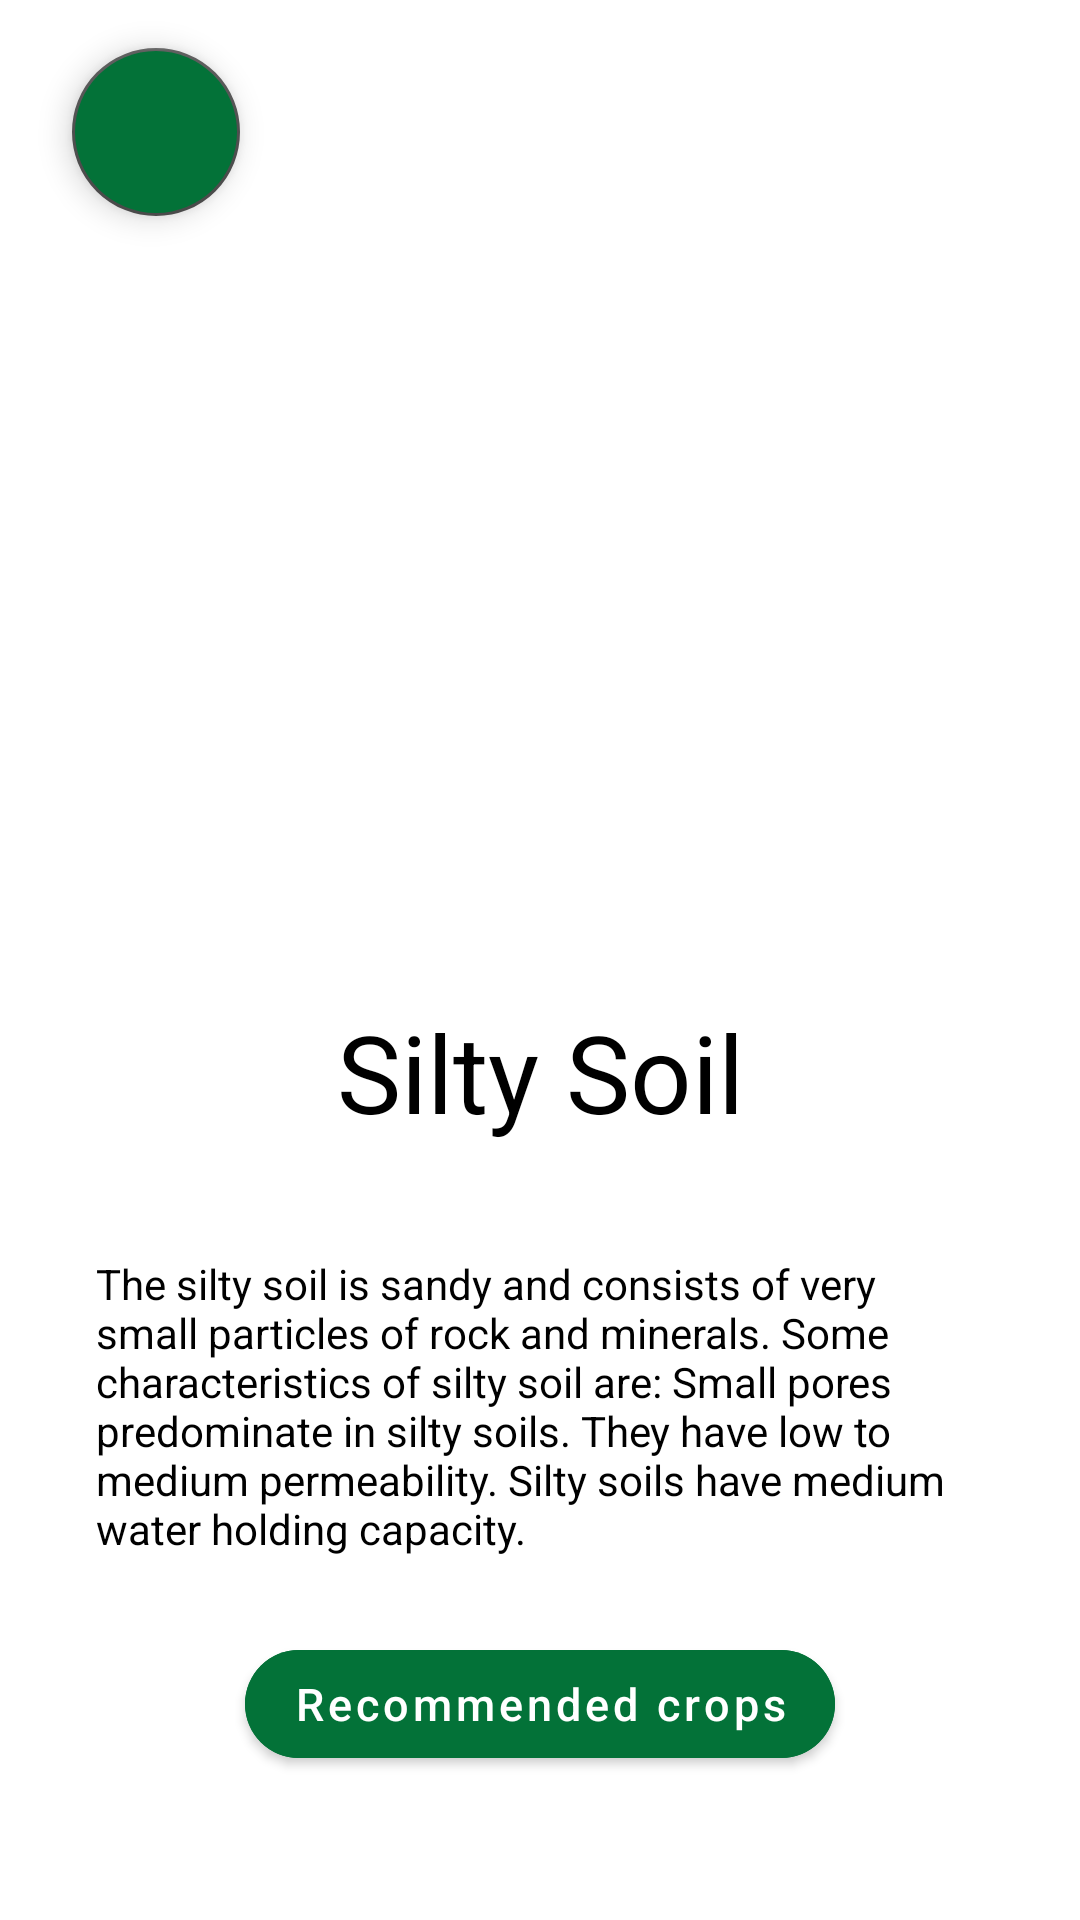

Layout XML and referenced resources for this Android screen:
<!-- AndroidManifest.xml: application theme Theme.FarmAlApp -->
<!-- res/layout/fragment_soil_detail.xml -->
<?xml version="1.0" encoding="utf-8"?>
<androidx.constraintlayout.widget.ConstraintLayout xmlns:android="http://schemas.android.com/apk/res/android"
    xmlns:app="http://schemas.android.com/apk/res-auto"
    xmlns:tools="http://schemas.android.com/tools"
    android:layout_width="match_parent"
    android:layout_height="match_parent"
    android:background="@color/white"
    tools:context=".screen.soildetail.SoilDetailFragment">


    <com.google.android.material.floatingactionbutton.FloatingActionButton
        android:id="@+id/fabNavigateDetailSoil"
        android:layout_width="wrap_content"
        android:layout_height="wrap_content"
        android:layout_marginStart="24dp"
        android:layout_marginTop="16dp"
        android:backgroundTint="#037238"
        android:clickable="true"
        android:src="@drawable/ic_baseline_navigate_before_24"
        app:backgroundTint="#4F4F4F"
        app:borderWidth="1dp"
        app:fabSize="normal"
        app:layout_constraintStart_toStartOf="parent"
        app:layout_constraintTop_toTopOf="parent"
        app:tint="@color/white" />

    <ImageView
        android:id="@+id/imageSolidDetail"
        android:layout_width="249dp"
        android:layout_height="213dp"
        android:layout_marginTop="24dp"
        app:layout_constraintEnd_toEndOf="parent"
        app:layout_constraintHorizontal_bias="0.5"
        app:layout_constraintStart_toStartOf="parent"
        app:layout_constraintTop_toBottomOf="@+id/fabNavigateDetailSoil"
        tools:src="@tools:sample/avatars" />

    <TextView
        android:id="@+id/txtSoilNameDetail"
        android:layout_width="wrap_content"
        android:layout_height="wrap_content"
        android:layout_marginTop="24dp"
        android:text="Silty Soil"
        android:textColor="@color/black"
        android:textSize="36sp"
        app:layout_constraintEnd_toEndOf="parent"
        app:layout_constraintHorizontal_bias="0.5"
        app:layout_constraintStart_toStartOf="parent"
        app:layout_constraintTop_toBottomOf="@+id/imageSolidDetail" />

    <ImageView
        android:id="@+id/imageView3"
        android:layout_width="205dp"
        android:layout_height="5dp"
        android:layout_marginTop="8dp"
        android:src="@drawable/vertical_line"
        app:layout_constraintEnd_toEndOf="parent"
        app:layout_constraintHorizontal_bias="0.5"
        app:layout_constraintStart_toStartOf="parent"
        app:layout_constraintTop_toBottomOf="@+id/txtSoilNameDetail"
        app:tint="@color/black" />

    <TextView
        android:id="@+id/txtSolidDetail1"
        android:layout_width="wrap_content"
        android:layout_height="wrap_content"
        android:layout_marginTop="24dp"
        android:paddingStart="32dp"
        android:paddingEnd="32dp"
        android:text="@string/detail_text"
        android:textAlignment="viewStart"
        android:textColor="@color/black"
        app:layout_constraintEnd_toEndOf="parent"
        app:layout_constraintHorizontal_bias="0.5"
        app:layout_constraintStart_toStartOf="parent"
        app:layout_constraintTop_toBottomOf="@+id/imageView3" />

    <com.google.android.material.button.MaterialButton
        android:id="@+id/btnSolidDetail"
        android:layout_width="wrap_content"
        android:layout_height="wrap_content"
        android:layout_marginBottom="48dp"
        android:backgroundTint="#037238"
        android:text="@string/soilDetail_btn_title"
        android:textAllCaps="false"
        android:textSize="15sp"
        app:cornerRadius="40dp"
        app:layout_constraintBottom_toBottomOf="parent"
        app:layout_constraintEnd_toEndOf="parent"
        app:layout_constraintHorizontal_bias="0.5"
        app:layout_constraintStart_toStartOf="parent" />

    <ProgressBar
        android:id="@+id/progressBar"
        style="?android:attr/progressBarStyle"
        android:layout_width="106dp"
        android:layout_height="93dp"
        android:visibility="gone"
        app:layout_constraintBottom_toBottomOf="parent"
        app:layout_constraintEnd_toEndOf="parent"
        app:layout_constraintStart_toStartOf="parent"
        app:layout_constraintTop_toTopOf="parent" />

    <TextView
        android:id="@+id/txtDetailError"
        android:layout_width="wrap_content"
        android:layout_height="wrap_content"
        android:text="@string/soilDetail_error_title"
        android:textColor="@color/black"
        android:textSize="34sp"
        android:textStyle="bold"
        android:visibility="gone"
        app:layout_constraintBottom_toBottomOf="parent"
        app:layout_constraintEnd_toEndOf="parent"
        app:layout_constraintStart_toStartOf="@+id/txtSolidDetail1"
        app:layout_constraintTop_toTopOf="parent" />

</androidx.constraintlayout.widget.ConstraintLayout>
<!-- resources referenced by this layout -->
<resources>
  <string name="detail_text">The silty soil is sandy and consists of very small particles of rock and minerals. Some characteristics of silty soil are: Small pores predominate in silty soils. They have low to medium permeability. Silty soils have medium water holding capacity.</string>
  <string name="soilDetail_btn_title">Recommended crops</string>
  <string name="soilDetail_error_title">Error !!!</string>
  <style name="Theme.FarmAlApp" parent="Theme.MaterialComponents.DayNight.DarkActionBar">
          
          <item name="colorPrimary">@color/purple_500</item>
          <item name="colorPrimaryVariant">@color/purple_700</item>
          <item name="colorOnPrimary">@color/white</item>
          
          <item name="colorSecondary">@color/teal_200</item>
          <item name="colorSecondaryVariant">@color/teal_700</item>
          <item name="colorOnSecondary">@color/black</item>
          
          <item name="android:statusBarColor" tools:targetApi="l">?attr/colorPrimaryVariant</item>
          
          <item name="windowNoTitle">true</item>
          <item name="windowActionBar">false</item>
      </style>
  <!-- not gathered from this repository: default colours our renderer supplied (Android Studio template values) -->
  <color name="purple_500">#FF6200EE</color>
  <color name="purple_700">#FF3700B3</color>
  <color name="teal_200">#FF03DAC5</color>
  <color name="teal_700">#FF018786</color>
  <color name="black">#FF000000</color>
  <color name="white">#FFFFFFFF</color>
</resources>
